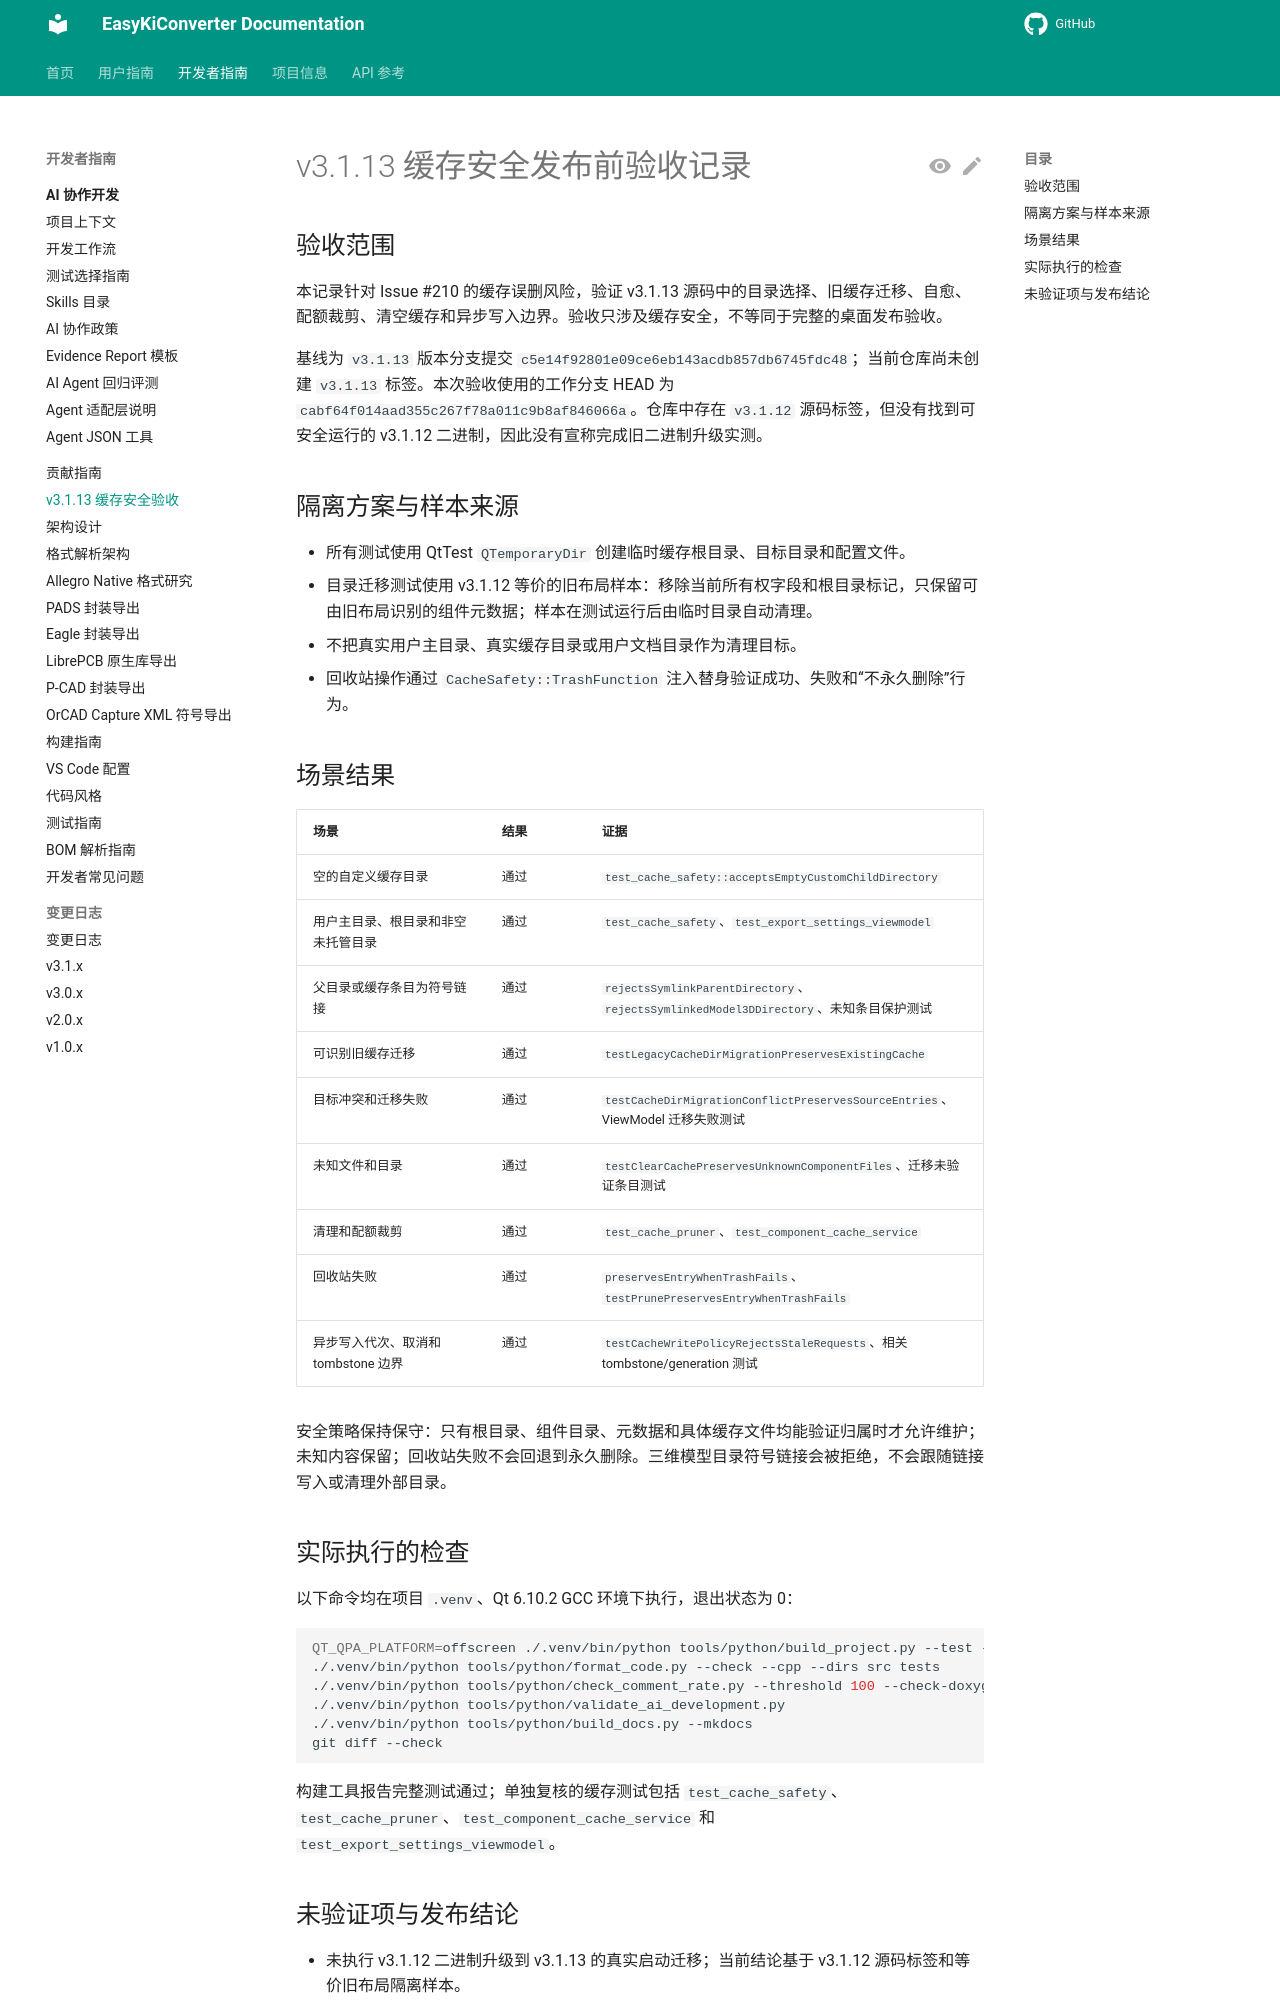

repository: EasyKiconverter/EasyKiConverter · page: developer/CACHE_SAFETY_ACCEPTANCE_3.1.13/index.html · generator: mkdocs

# v3.1.13 缓存安全发布前验收记录

## 验收范围

本记录针对 Issue #210 的缓存误删风险，验证 v3.1.13 源码中的目录选择、旧缓存迁移、自愈、配额裁剪、清空缓存和异步写入边界。验收只涉及缓存安全，不等同于完整的桌面发布验收。

基线为 `v3.1.13` 版本分支提交 `c5e14f92801e09ce6eb143acdb857db6745fdc48`；当前仓库尚未创建 `v3.1.13` 标签。本次验收使用的工作分支 HEAD 为 `cabf64f014aad355c267f78a011c9b8af846066a`。仓库中存在 `v3.1.12` 源码标签，但没有找到可安全运行的 v3.1.12 二进制，因此没有宣称完成旧二进制升级实测。

## 隔离方案与样本来源

- 所有测试使用 QtTest `QTemporaryDir` 创建临时缓存根目录、目标目录和配置文件。
- 目录迁移测试使用 v3.1.12 等价的旧布局样本：移除当前所有权字段和根目录标记，只保留可由旧布局识别的组件元数据；样本在测试运行后由临时目录自动清理。
- 不把真实用户主目录、真实缓存目录或用户文档目录作为清理目标。
- 回收站操作通过 `CacheSafety::TrashFunction` 注入替身验证成功、失败和“不永久删除”行为。

## 场景结果

| 场景 | 结果 | 证据 |
| --- | --- | --- |
| 空的自定义缓存目录 | 通过 | `test_cache_safety::acceptsEmptyCustomChildDirectory` |
| 用户主目录、根目录和非空未托管目录 | 通过 | `test_cache_safety`、`test_export_settings_viewmodel` |
| 父目录或缓存条目为符号链接 | 通过 | `rejectsSymlinkParentDirectory`、`rejectsSymlinkedModel3DDirectory`、未知条目保护测试 |
| 可识别旧缓存迁移 | 通过 | `testLegacyCacheDirMigrationPreservesExistingCache` |
| 目标冲突和迁移失败 | 通过 | `testCacheDirMigrationConflictPreservesSourceEntries`、ViewModel 迁移失败测试 |
| 未知文件和目录 | 通过 | `testClearCachePreservesUnknownComponentFiles`、迁移未验证条目测试 |
| 清理和配额裁剪 | 通过 | `test_cache_pruner`、`test_component_cache_service` |
| 回收站失败 | 通过 | `preservesEntryWhenTrashFails`、`testPrunePreservesEntryWhenTrashFails` |
| 异步写入代次、取消和 tombstone 边界 | 通过 | `testCacheWritePolicyRejectsStaleRequests`、相关 tombstone/generation 测试 |

安全策略保持保守：只有根目录、组件目录、元数据和具体缓存文件均能验证归属时才允许维护；未知内容保留；回收站失败不会回退到永久删除。三维模型目录符号链接会被拒绝，不会跟随链接写入或清理外部目录。
